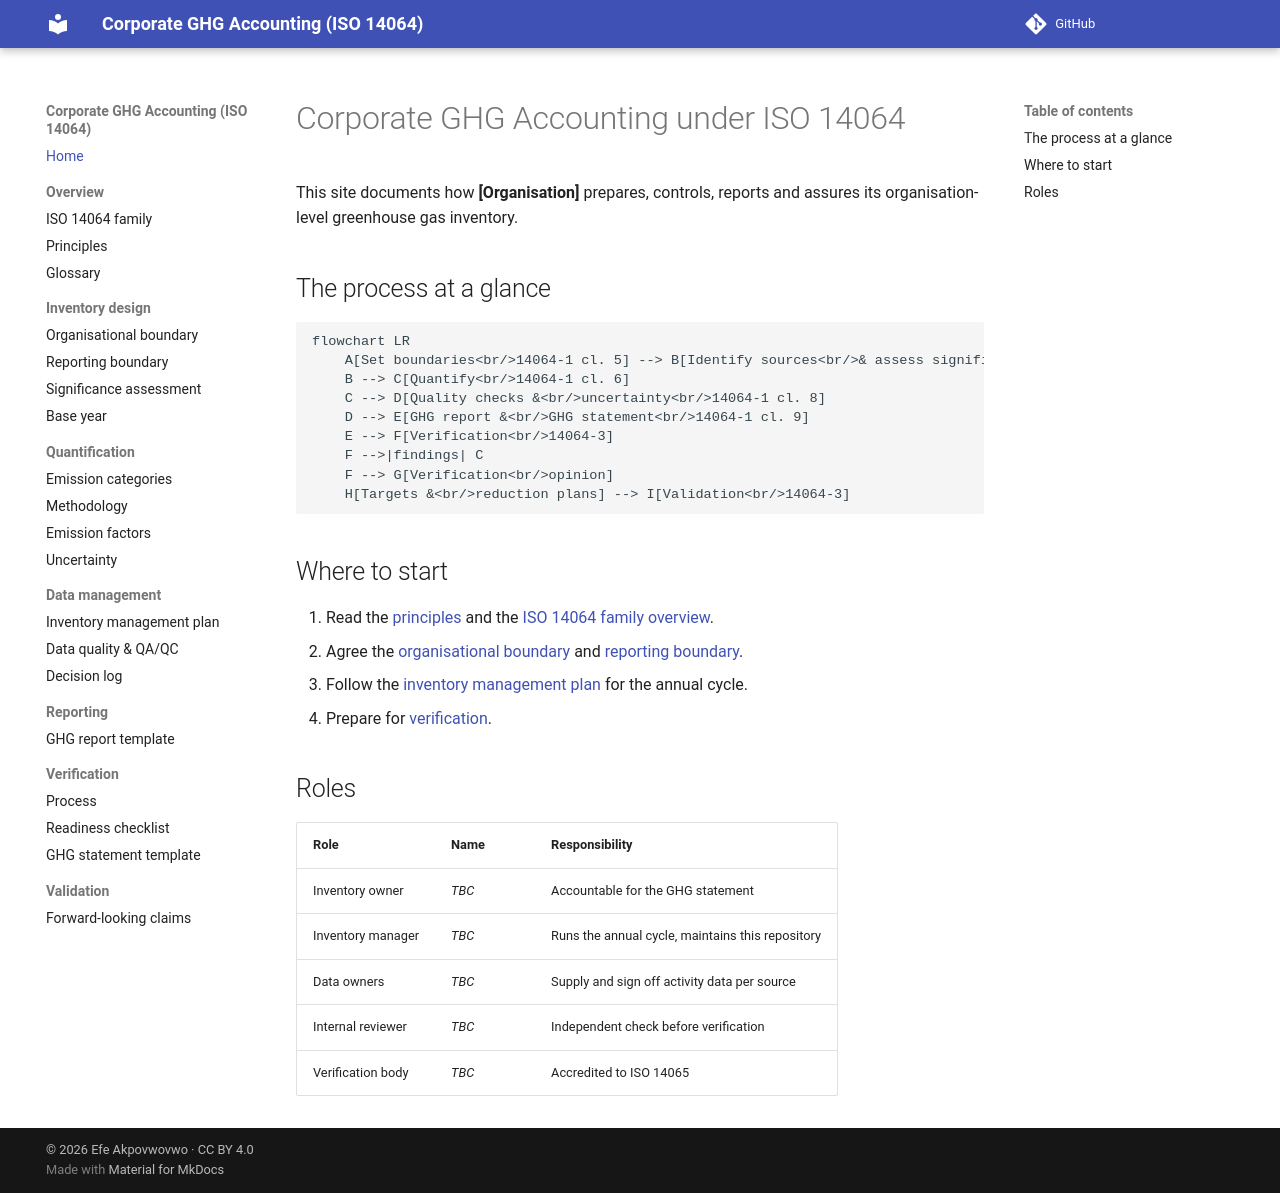

repository: efeakp/corporate-ghg-iso14064 · page: index.html · generator: mkdocs

# Corporate GHG Accounting under ISO 14064

This site documents how **[Organisation]** prepares, controls, reports and
assures its organisation-level greenhouse gas inventory.

## The process at a glance

```mermaid
flowchart LR
    A[Set boundaries<br/>14064-1 cl. 5] --> B[Identify sources<br/>& assess significance]
    B --> C[Quantify<br/>14064-1 cl. 6]
    C --> D[Quality checks &<br/>uncertainty<br/>14064-1 cl. 8]
    D --> E[GHG report &<br/>GHG statement<br/>14064-1 cl. 9]
    E --> F[Verification<br/>14064-3]
    F -->|findings| C
    F --> G[Verification<br/>opinion]
    H[Targets &<br/>reduction plans] --> I[Validation<br/>14064-3]
```

## Where to start

1. Read the [principles](00-overview/principles.md) and the
   [ISO 14064 family overview](00-overview/iso-14064-family.md).
2. Agree the [organisational boundary](01-inventory-design/organisational-boundary.md)
   and [reporting boundary](01-inventory-design/reporting-boundary.md).
3. Follow the [inventory management plan](03-data-management/inventory-management-plan.md)
   for the annual cycle.
4. Prepare for [verification](05-verification/verification-process.md).

## Roles

| Role | Name | Responsibility |
|---|---|---|
| Inventory owner | _TBC_ | Accountable for the GHG statement |
| Inventory manager | _TBC_ | Runs the annual cycle, maintains this repository |
| Data owners | _TBC_ | Supply and sign off activity data per source |
| Internal reviewer | _TBC_ | Independent check before verification |
| Verification body | _TBC_ | Accredited to ISO 14065 |
